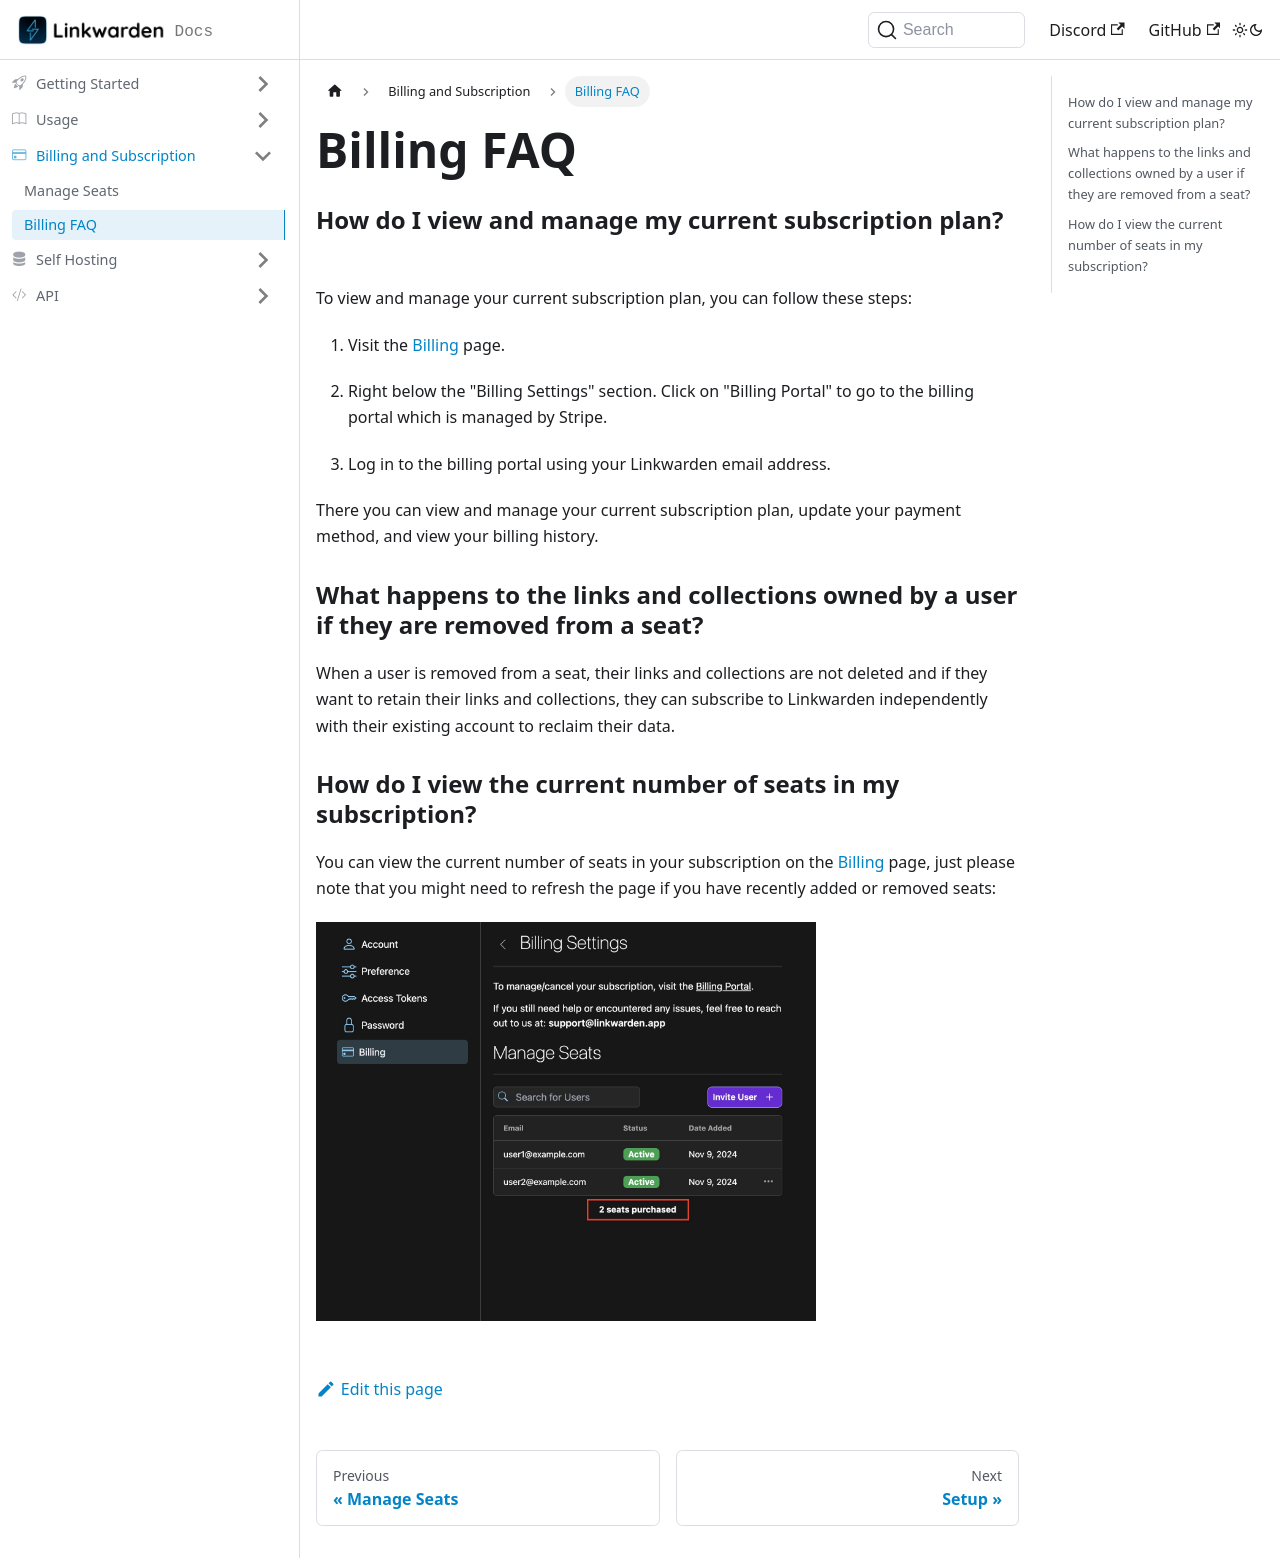

repository: linkwarden/docs · page: billing/faq.html · generator: docusaurus

---
sidebar_position: 2
---

# Billing FAQ

### How do I view and manage my current subscription plan?

To view and manage your current subscription plan, you can follow these steps:

1. Visit the [Billing](https://cloud.linkwarden.app/settings/billing) page.

2. Right below the "Billing Settings" section. Click on "Billing Portal" to go to the billing portal which is managed by Stripe.

3. Log in to the billing portal using your Linkwarden email address.

There you can view and manage your current subscription plan, update your payment method, and view your billing history.

### What happens to the links and collections owned by a user if they are removed from a seat?

When a user is removed from a seat, their links and collections are not deleted and if they want to retain their links and collections, they can subscribe to Linkwarden independently with their existing account to reclaim their data.

### How do I view the current number of seats in my subscription?

You can view the current number of seats in your subscription on the [Billing](https://cloud.linkwarden.app/settings/billing) page, just please note that you might need to refresh the page if you have recently added or removed seats:

<img src="/img/view_seats.jpeg" alt="View Seats" width="500px" />
